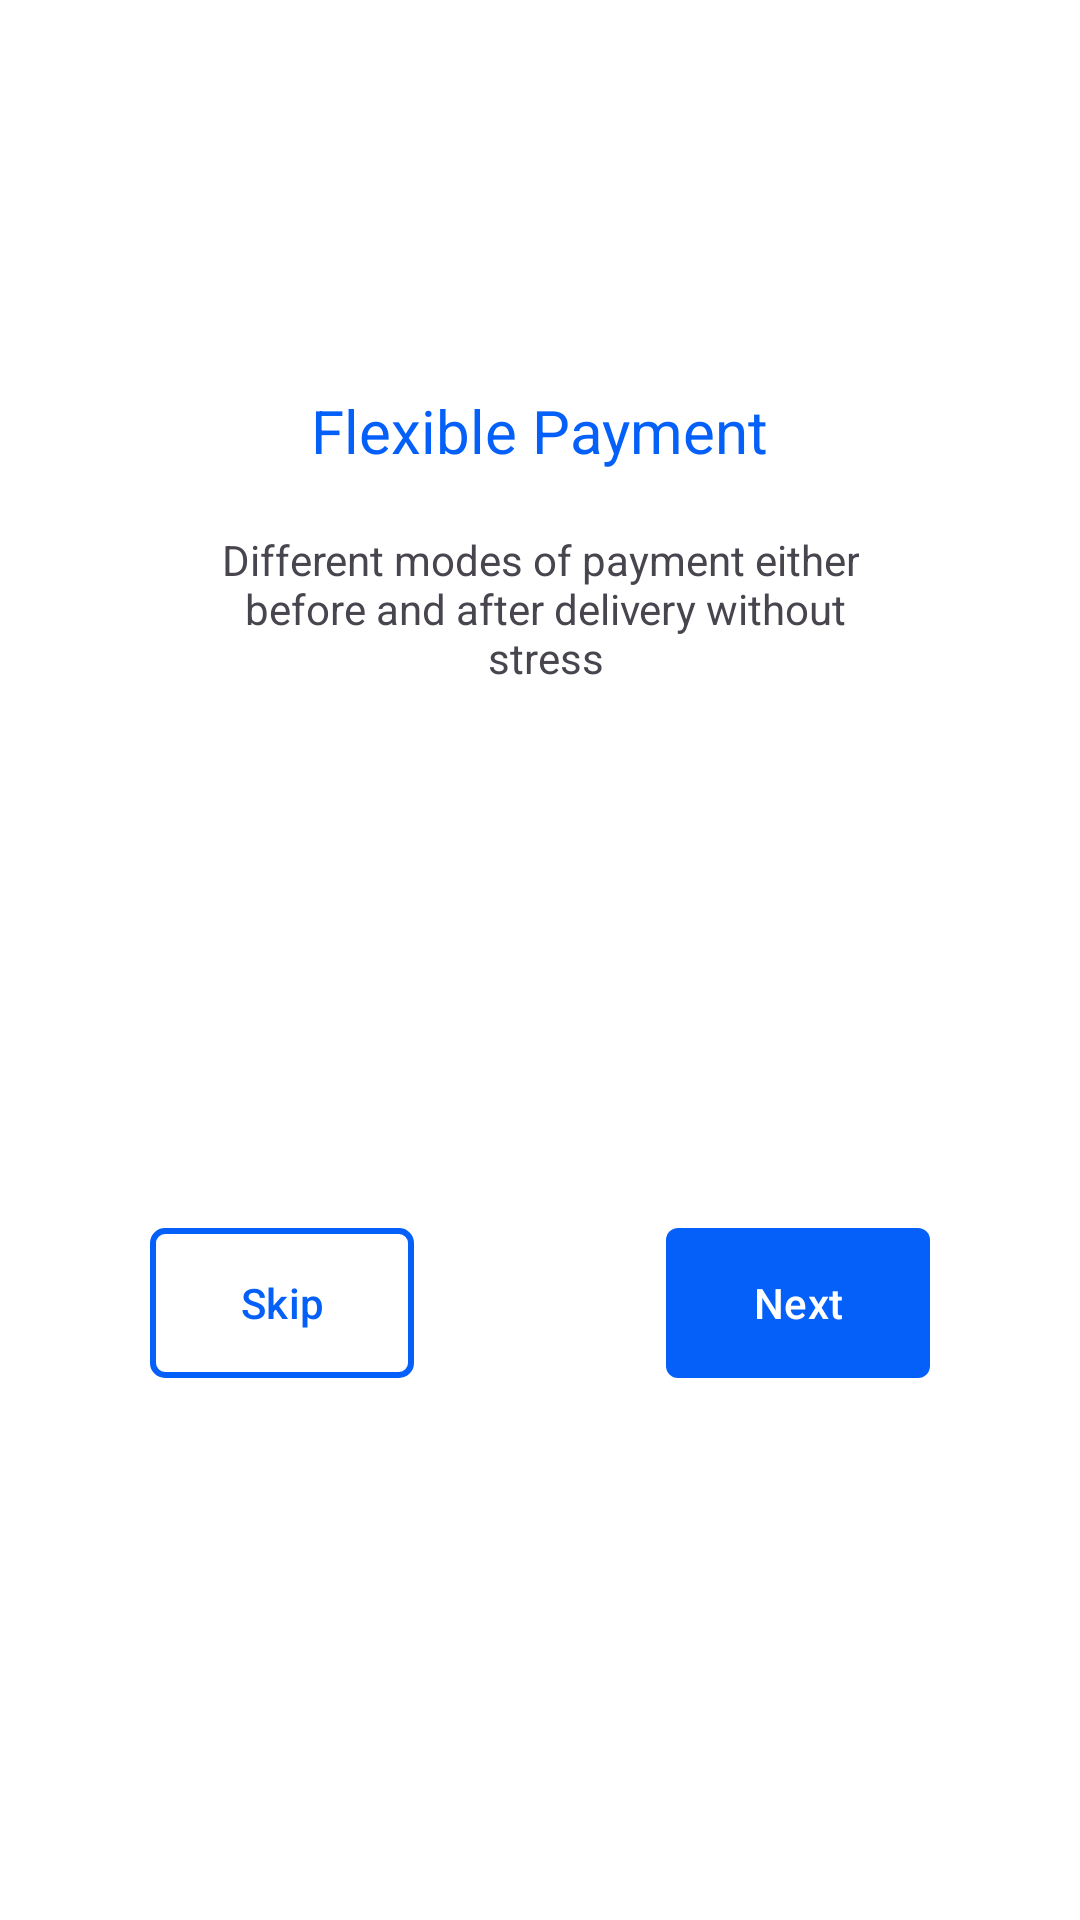

This screen was rendered from an Android layout file. Write that file and the resources it references.
<!-- AndroidManifest.xml: application theme Theme.Test -->
<!-- res/layout/fragment_second_screen.xml -->
<?xml version="1.0" encoding="utf-8"?>
<androidx.constraintlayout.widget.ConstraintLayout xmlns:android="http://schemas.android.com/apk/res/android"
    xmlns:app="http://schemas.android.com/apk/res-auto"
    xmlns:tools="http://schemas.android.com/tools"
    android:layout_width="match_parent"
    android:layout_height="match_parent"
    android:background="@color/white"
    tools:context=".OnBoarding.SecondScreenFragment">

    <ImageView
        android:id="@+id/imageView2"
        android:layout_width="match_parent"
        android:layout_height="wrap_content"
        android:layout_marginTop="100dp"
        android:src="@drawable/rafiki"
        app:layout_constraintEnd_toEndOf="parent"
        app:layout_constraintStart_toStartOf="parent"
        app:layout_constraintTop_toTopOf="parent" />

    <TextView
        android:id="@+id/textView3"
        android:layout_width="wrap_content"
        android:layout_height="wrap_content"
        android:layout_marginTop="30dp"
        android:text="@string/flexible_payment"
        android:textColor="#0560FA"
        android:textSize="20sp"
        app:layout_constraintEnd_toEndOf="parent"
        app:layout_constraintStart_toStartOf="parent"
        app:layout_constraintTop_toBottomOf="@+id/imageView2" />

    <TextView
        android:id="@+id/textView4"
        android:layout_width="wrap_content"
        android:layout_height="wrap_content"
        android:layout_marginTop="20dp"
        android:gravity="center"
        android:text="@string/different_modes_of_payment_either_before_and_after_delivery_without_stress"
        app:layout_constraintEnd_toEndOf="parent"
        app:layout_constraintStart_toStartOf="parent"
        app:layout_constraintTop_toBottomOf="@+id/textView3" />

    <com.google.android.material.button.MaterialButton
        android:id="@+id/second_screen_skip"
        android:layout_width="wrap_content"
        android:layout_height="50dp"
        android:layout_marginStart="50dp"
        android:background="@drawable/background"
        android:text="Skip"
        android:textAllCaps="false"
        android:textColor="#0560FA"
        app:backgroundTint="@null"
        app:layout_constraintBottom_toBottomOf="parent"
        app:layout_constraintStart_toStartOf="parent"
        app:layout_constraintTop_toBottomOf="@+id/textView4" />

    <com.google.android.material.button.MaterialButton
        android:id="@+id/second_screen_next"
        android:layout_width="wrap_content"
        android:layout_height="50dp"
        android:layout_marginEnd="50dp"
        android:background="@drawable/background_next"
        android:text="Next"
        android:textAllCaps="false"
        android:textColor="#FFFFFF"
        app:backgroundTint="@null"
        app:layout_constraintBottom_toBottomOf="parent"
        app:layout_constraintEnd_toEndOf="parent"
        app:layout_constraintTop_toBottomOf="@+id/textView4" />

</androidx.constraintlayout.widget.ConstraintLayout>
<!-- resources referenced by this layout -->
<resources>
  <!-- drawable background (drawable) -->
  <?xml version="1.0" encoding="utf-8"?>
  <shape xmlns:android="http://schemas.android.com/apk/res/android">
  
      <solid
          android:color="@color/white"/>
      <corners
          android:radius="4dp"/>
      <stroke
          android:color="#0560FA"
          android:width="2dp"/>
  
  </shape>
  <!-- drawable background_next (drawable) -->
  <?xml version="1.0" encoding="utf-8"?>
  <shape xmlns:android="http://schemas.android.com/apk/res/android">
  
      <solid
          android:color="#0560FA"/>
      <corners
          android:radius="4dp"/>
  
  </shape>
  <string name="different_modes_of_payment_either_before_and_after_delivery_without_stress">Different modes of payment either\n before and after delivery without\n stress</string>
  <string name="flexible_payment">Flexible Payment</string>
  <style name="Theme.Test" parent="Base.Theme.Test" />
  <style name="Base.Theme.Test" parent="Theme.Material3.DayNight.NoActionBar">
          
          
      </style>
  <!-- not gathered from this repository: default colours our renderer supplied (Android Studio template values) -->
  <color name="white">#FFFFFFFF</color>
</resources>
